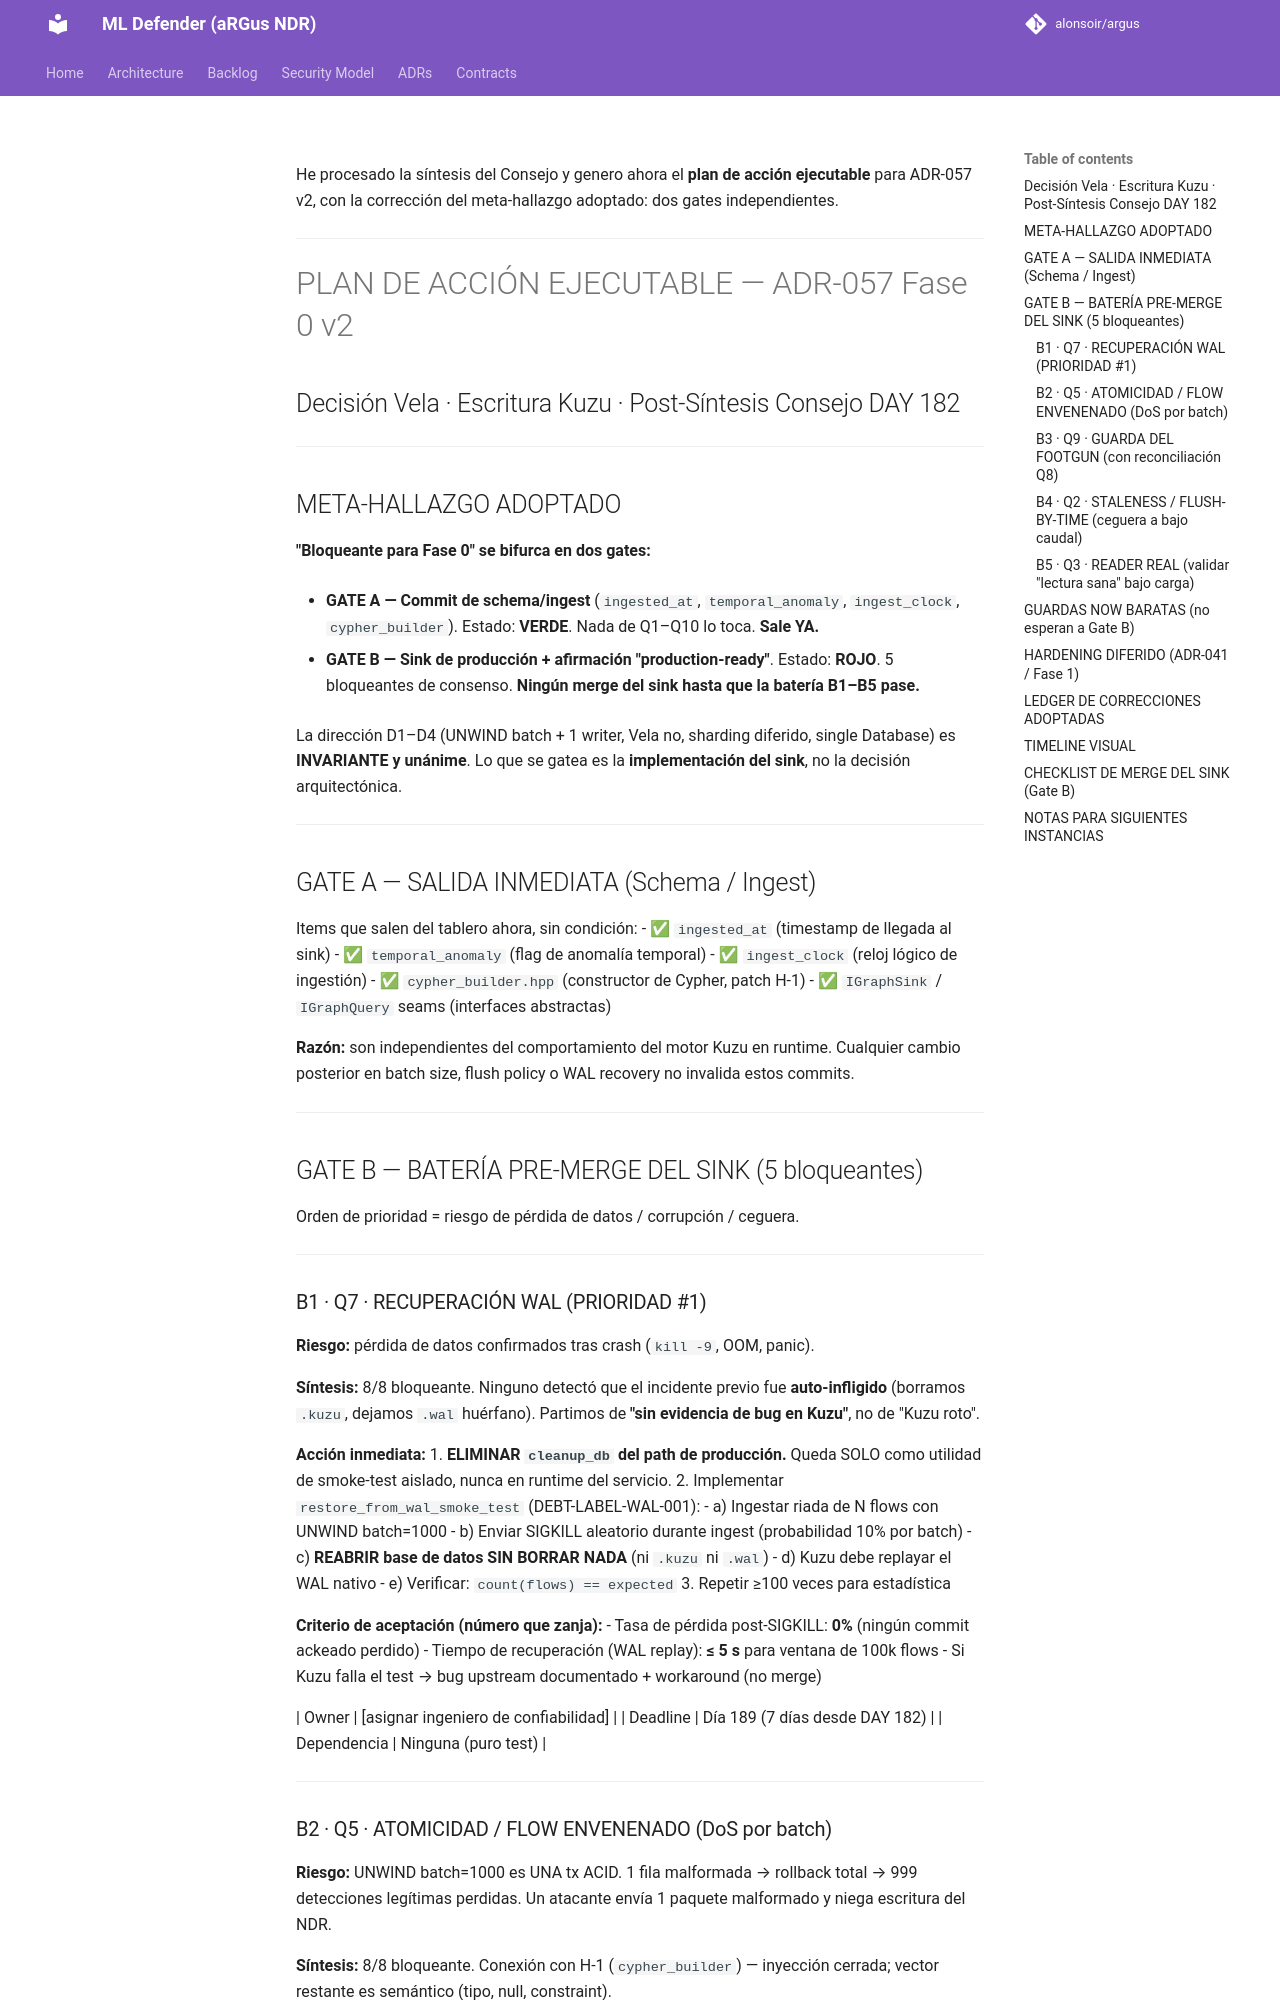

repository: alonsoir/argus · page: council/Sintesis - ADR-057 Fase 0 · Decisión Vela · Estrategia de escritura Kuzu-kimi/index.html · generator: mkdocs

He procesado la síntesis del Consejo y genero ahora el **plan de acción ejecutable** para ADR-057 v2, con la corrección del meta-hallazgo adoptado: dos gates independientes.

---

# PLAN DE ACCIÓN EJECUTABLE — ADR-057 Fase 0 v2
## Decisión Vela · Escritura Kuzu · Post-Síntesis Consejo DAY 182

---

## META-HALLAZGO ADOPTADO

**"Bloqueante para Fase 0" se bifurca en dos gates:**

- **GATE A — Commit de schema/ingest** (`ingested_at`, `temporal_anomaly`, `ingest_clock`, `cypher_builder`). Estado: **VERDE**. Nada de Q1–Q10 lo toca. **Sale YA.**

- **GATE B — Sink de producción + afirmación "production-ready"**. Estado: **ROJO**. 5 bloqueantes de consenso. **Ningún merge del sink hasta que la batería B1–B5 pase.**

La dirección D1–D4 (UNWIND batch + 1 writer, Vela no, sharding diferido, single Database) es **INVARIANTE y unánime**. Lo que se gatea es la **implementación del sink**, no la decisión arquitectónica.

---

## GATE A — SALIDA INMEDIATA (Schema / Ingest)

Items que salen del tablero ahora, sin condición:
- ✅ `ingested_at` (timestamp de llegada al sink)
- ✅ `temporal_anomaly` (flag de anomalía temporal)
- ✅ `ingest_clock` (reloj lógico de ingestión)
- ✅ `cypher_builder.hpp` (constructor de Cypher, patch H-1)
- ✅ `IGraphSink` / `IGraphQuery` seams (interfaces abstractas)

**Razón:** son independientes del comportamiento del motor Kuzu en runtime. Cualquier cambio posterior en batch size, flush policy o WAL recovery no invalida estos commits.

---

## GATE B — BATERÍA PRE-MERGE DEL SINK (5 bloqueantes)

Orden de prioridad = riesgo de pérdida de datos / corrupción / ceguera.

---

### B1 · Q7 · RECUPERACIÓN WAL (PRIORIDAD #1)

**Riesgo:** pérdida de datos confirmados tras crash (`kill -9`, OOM, panic).

**Síntesis:** 8/8 bloqueante. Ninguno detectó que el incidente previo fue **auto-infligido** (borramos `.kuzu`, dejamos `.wal` huérfano). Partimos de **"sin evidencia de bug en Kuzu"**, no de "Kuzu roto".

**Acción inmediata:**
1. **ELIMINAR `cleanup_db` del path de producción.** Queda SOLO como utilidad de smoke-test aislado, nunca en runtime del servicio.
2. Implementar `restore_from_wal_smoke_test` (DEBT-LABEL-WAL-001):
    - a) Ingestar riada de N flows con UNWIND batch=1000
    - b) Enviar SIGKILL aleatorio durante ingest (probabilidad 10% por batch)
    - c) **REABRIR base de datos SIN BORRAR NADA** (ni `.kuzu` ni `.wal`)
    - d) Kuzu debe replayar el WAL nativo
    - e) Verificar: `count(flows) == expected`
3. Repetir ≥100 veces para estadística

**Criterio de aceptación (número que zanja):**
- Tasa de pérdida post-SIGKILL: **0%** (ningún commit ackeado perdido)
- Tiempo de recuperación (WAL replay): **≤ 5 s** para ventana de 100k flows
- Si Kuzu falla el test → bug upstream documentado + workaround (no merge)

| Owner | [asignar ingeniero de confiabilidad] |
| Deadline | Día 189 (7 días desde DAY 182) |
| Dependencia | Ninguna (puro test) |

---
